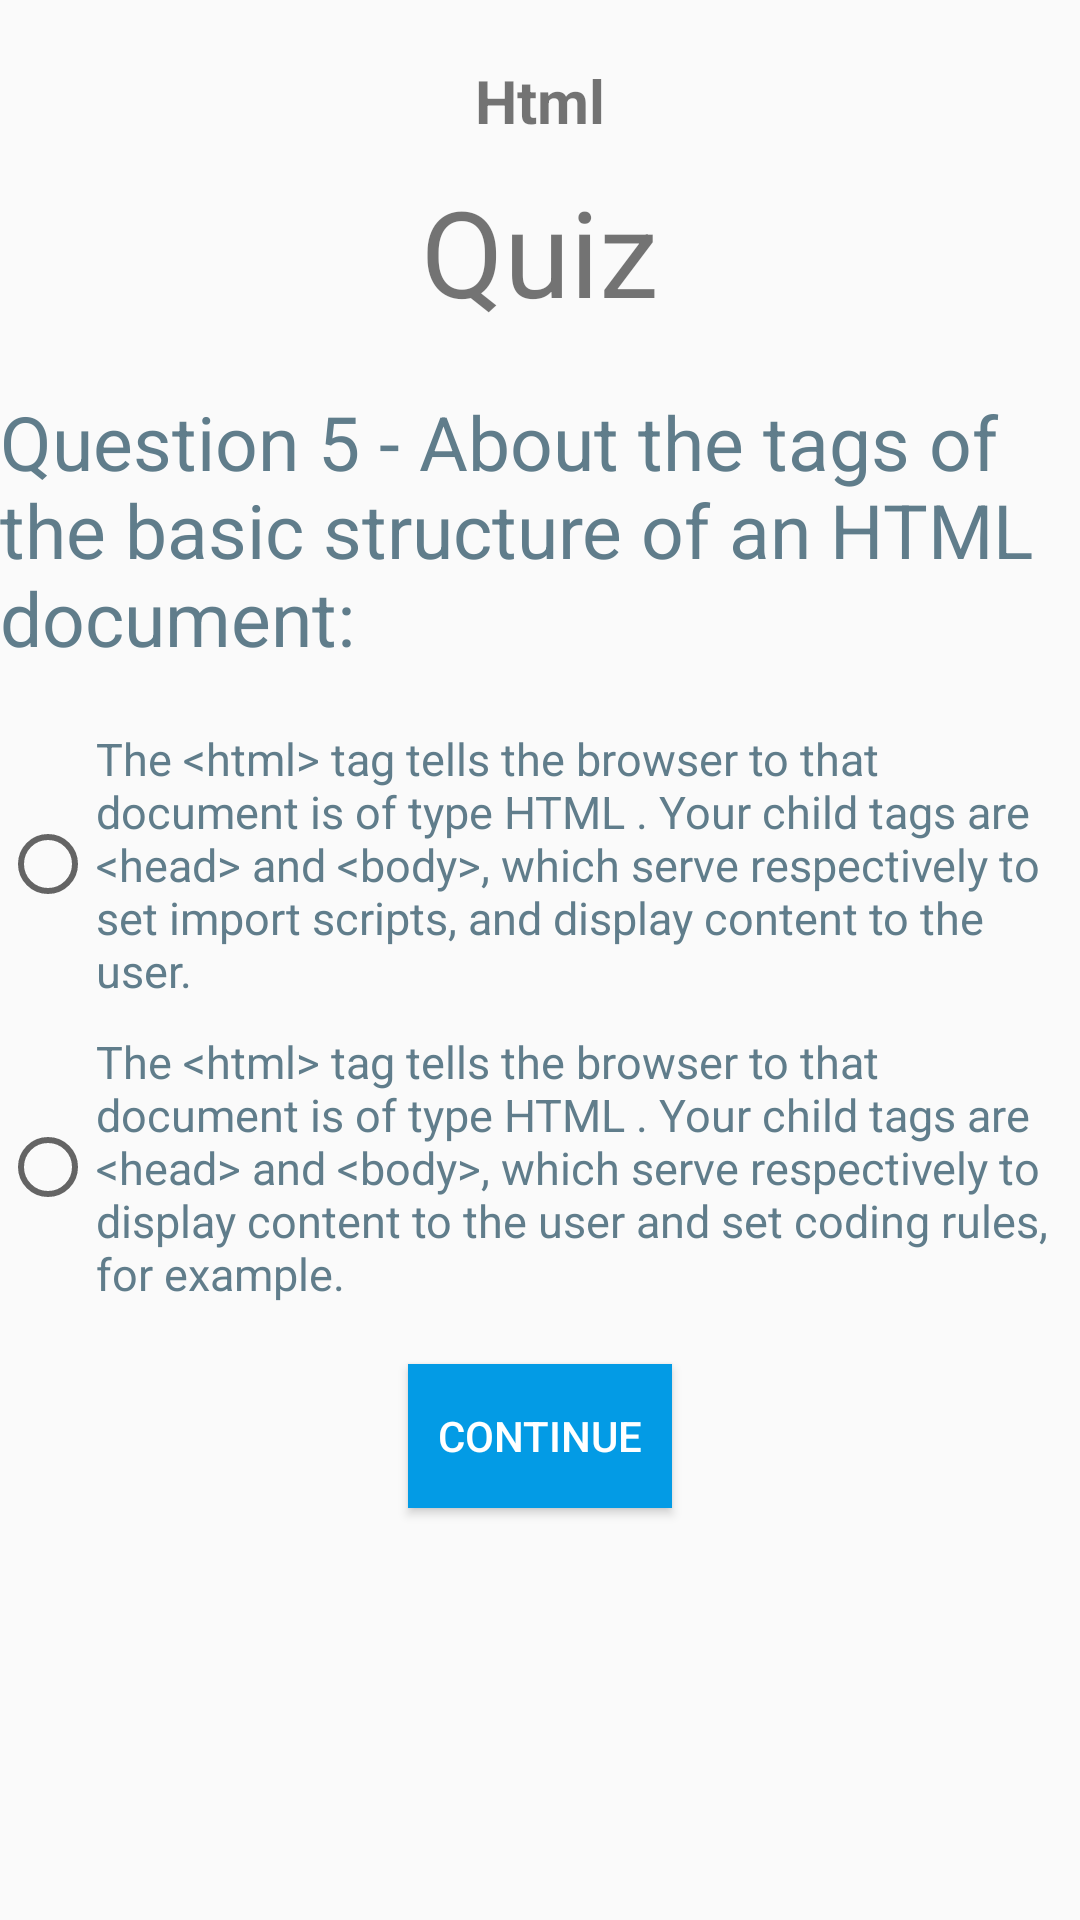

Reconstruct the res/layout file that produces this screen, plus the resources it refers to.
<!-- AndroidManifest.xml: application theme AppTheme -->
<!-- res/layout/quiz_html_question5.xml -->
<?xml version="1.0" encoding="utf-8"?>
<LinearLayout
    style="@style/FirstLinearLayout"
    xmlns:android="http://schemas.android.com/apk/res/android">

    <ScrollView
        style="@style/ScrollView">

        <LinearLayout
            style="@style/LinearLayoutMain">


            <LinearLayout
                android:orientation="horizontal"
                android:layout_height="match_parent"
                android:layout_width="match_parent">

                <LinearLayout
                    android:layout_weight="1"
                    android:layout_width="match_parent"
                    android:layout_height="match_parent"
                    android:orientation="vertical"
                    android:gravity="center">

                    <TextView
                        android:text="@string/lbl_title_html"
                        style="@style/TextViewTopicTitle" />

                    <TextView
                        android:text="@string/lbl_btn_quiz"
                        style="@style/TextViewQuizHtmlLevel1" />

                </LinearLayout>

            </LinearLayout>

            <TextView
                android:text="@string/lbl_html_quiz_question5"
                style="@style/TextViewQuestions" />

            <RadioGroup
                android:id="@+id/radioGroup5"
                android:layout_width="wrap_content"
                android:layout_height="wrap_content">

                <RadioButton
                    android:id="@+id/quiz_html_option5_1"
                    android:text="@string/lbl_html_quiz_option5_1"
                    style="@style/TextViewOptions" />


                <RadioButton
                    android:id="@+id/quiz_html_option5_2"
                    android:text="@string/lbl_html_quiz_option5_2"
                    style="@style/TextViewOptions" />

            </RadioGroup>

            <Button
                style="@style/Buttons"
                android:onClick="continueQuiz"
                android:text="@string/lbl_btn_continue" />

        </LinearLayout>

    </ScrollView>

</LinearLayout>
<!-- resources referenced by this layout -->
<resources>
  <string name="lbl_btn_continue">Continue</string>
  <string name="lbl_btn_quiz">Quiz</string>
  <string name="lbl_html_quiz_option5_1">The &lt;html&gt; tag tells the browser to that document is of type HTML . Your child tags are &lt;head&gt; and &lt;body&gt;, which serve respectively to set import scripts, and display content to the user.</string>
  <string name="lbl_html_quiz_option5_2">The &lt;html&gt; tag tells the browser to that document is of type HTML . Your child tags are &lt;head&gt; and &lt;body&gt;, which serve respectively to display content to the user and set coding rules, for example.</string>
  <string name="lbl_html_quiz_question5">Question 5 - About the tags of the basic structure of an HTML document:</string>
  <string name="lbl_title_html">Html</string>
  <style name="Buttons">
          <item name="android:layout_width">wrap_content</item>
          <item name="android:layout_height">wrap_content</item>
          <item name="android:layout_gravity">center</item>
          <item name="android:background">#039BE5</item>
          <item name="android:textColor">#ffffff</item>
          <item name="android:layout_margin">20dp</item>
      </style>
  <style name="FirstLinearLayout">
          <item name="android:layout_width">match_parent</item>
          <item name="android:layout_height">match_parent</item>
          <item name="android:orientation">vertical</item>
          <item name="android:layout_margin">5dp</item>
      </style>
  <style name="LinearLayoutMain">
          <item name="android:layout_width">match_parent</item>
          <item name="android:layout_height">match_parent</item>
          <item name="android:orientation">vertical</item>
      </style>
  <style name="ScrollView">
          <item name="android:layout_width">match_parent</item>
          <item name="android:layout_height">match_parent</item>
      </style>
  <style name="TextViewOptions">
          <item name="android:layout_width">wrap_content</item>
          <item name="android:layout_height">wrap_content</item>
          <item name="android:textSize">15sp</item>
          <item name="android:textColor">#607D8B</item>
          <item name="android:layout_marginTop">10sp</item>
      </style>
  <style name="TextViewQuestions">
          <item name="android:layout_width">wrap_content</item>
          <item name="android:layout_height">wrap_content</item>
          <item name="android:textSize">25sp</item>
          <item name="android:textColor">#607D8B</item>
          <item name="android:layout_marginTop">20sp</item>
          <item name="android:layout_marginBottom">10sp</item>
      </style>
  <style name="TextViewQuizHtmlLevel1">
          <item name="android:layout_width">wrap_content</item>
          <item name="android:layout_height">wrap_content</item>
          <item name="android:textSize">40sp</item>
      </style>
  <style name="TextViewTopicTitle">
          <item name="android:layout_width">wrap_content</item>
          <item name="android:layout_height">wrap_content</item>
          <item name="android:layout_marginBottom">10dp</item>
          <item name="android:layout_marginTop">20dp</item>
          <item name="android:textSize">20sp</item>
          <item name="android:textStyle">bold</item>
      </style>
  <style name="AppTheme" parent="Theme.AppCompat.Light.DarkActionBar">
          
          <item name="colorPrimary">@color/colorPrimary</item>
          <item name="colorPrimaryDark">@color/colorPrimaryDark</item>
          <item name="colorAccent">@color/colorAccent</item>
      </style>
  <!-- not gathered from this repository: default colours our renderer supplied (Android Studio template values) -->
  <color name="colorPrimary">#FF6200EE</color>
  <color name="colorPrimaryDark">#FF3700B3</color>
  <color name="colorAccent">#FF03DAC5</color>
</resources>
